Run: headless pygame with SDL's dummy video driver; simulated clock (each Clock.tick advances the game by its frame time, no real sleeping); random seed 0; keys injected as events and as key.get_pressed() state; no mouse input.
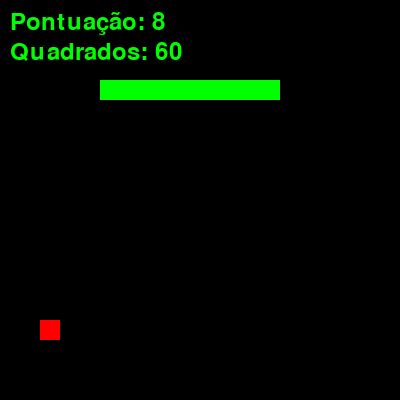
Frame 1 of 4 · flips 1–60 · no input
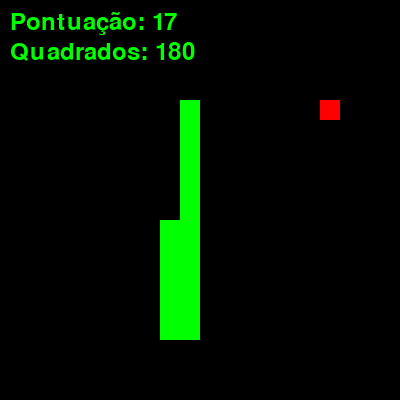
Frame 2 of 4 · flips 61–180 · tapped SPACE, RETURN · held RIGHT (→), D
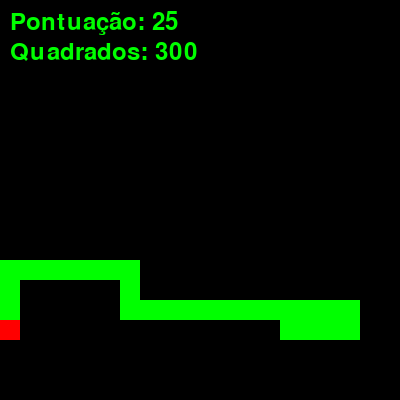
Frame 3 of 4 · flips 181–300 · held DOWN (↓), S
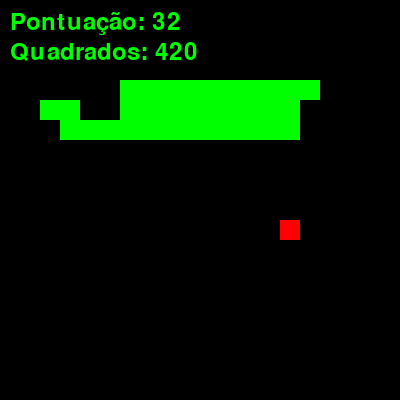
Frame 4 of 4 · flips 301–420 · held LEFT (←), A, UP (↑), W

The pygame program that drew these frames:

import pygame
import random
import sys
import heapq
sys.setrecursionlimit(2000)

LARGURA = 400
ALTURA = 400

FUNDO = (0, 0, 0)
PONTUACAO = (0, 255, 0)
COMIDA = (255, 0, 0)

TAMANHO = 20

FPS = 30

cobra_inicio_x = LARGURA // 2
cobra_inicio_y = ALTURA // 2

cobra_velocidade_x = 0
cobra_velocidade_y = TAMANHO

corpo_cobra = []
comprimento_cobra = 1

pilha_caminho = []

quadrados_percorridos = 0

def new_food():
    '''
    Função para gerar uma nova posição para a comida
    '''
    while True:
        comida_x = round(random.randrange(0, LARGURA - TAMANHO) / TAMANHO) * TAMANHO
        comida_y = round(random.randrange(0, ALTURA - TAMANHO) / TAMANHO) * TAMANHO
        # Verifica se a nova posição não está no corpo da cobra
        if (comida_x, comida_y) not in corpo_cobra:
            return comida_x, comida_y

def heuristica(x1, y1, x2, y2):
    '''
    Função heurística para calcular a distância entre dois pontos

    :param x1: coordenada x do ponto 1
    :param y1: coordenada y do ponto 1
    :param x2: coordenada x do ponto 2
    :param y2: coordenada y do ponto 2
    '''
    return abs(x1 - x2) + abs(y1 - y2)

def a_star(cobra_x, cobra_y, destino_x, destino_y):
    '''
    Função para calcular o caminho entre a cabeça da cobra e a comida usando o algoritmo A*

    :param cobra_x: coordenada x da cabeça da cobra
    :param cobra_y: coordenada y da cabeça da cobra
    :param destino_x: coordenada x da comida
    :param destino_y: coordenada y da comida
    '''
    open_list = []
    closed_list = set()
    came_from = {}
    g_score = { (cobra_x, cobra_y): 0 }
    f_score = { (cobra_x, cobra_y): heuristica(cobra_x, cobra_y, destino_x, destino_y) }

    heapq.heappush(open_list, (f_score[(cobra_x, cobra_y)], (cobra_x, cobra_y)))

    movimentos = [(TAMANHO, 0), (-TAMANHO, 0), (0, TAMANHO), (0, -TAMANHO)]

    while open_list:
        _, current = heapq.heappop(open_list)
        current_x, current_y = current

        if current == (destino_x, destino_y):
            path = []
            while current in came_from:
                path.append(current)
                current = came_from[current]
            path.reverse()
            return path

        closed_list.add(current)

        for movimento in movimentos:
            nova_x = current_x + movimento[0]
            nova_y = current_y + movimento[1]

            if nova_x >= LARGURA or nova_x < 0 or nova_y >= ALTURA or nova_y < 0:
                continue

            if (nova_x, nova_y) in corpo_cobra or (nova_x, nova_y) in closed_list:
                continue

            tentative_g_score = g_score.get(current, float('inf')) + TAMANHO
            if (nova_x, nova_y) not in g_score or tentative_g_score < g_score[(nova_x, nova_y)]:
                came_from[(nova_x, nova_y)] = current
                g_score[(nova_x, nova_y)] = tentative_g_score
                f_score[(nova_x, nova_y)] = tentative_g_score + heuristica(nova_x, nova_y, destino_x, destino_y)
                heapq.heappush(open_list, (f_score[(nova_x, nova_y)], (nova_x, nova_y)))

    return []

def mover_cobra():
    '''
    Função para mover a cobra
    '''
    global cobra_inicio_x, cobra_inicio_y, pilha_caminho, jogo_em_andamento, quadrados_percorridos

    movimentos = [(TAMANHO, 0), (-TAMANHO, 0), (0, TAMANHO), (0, -TAMANHO)]

    valida_colisão = corpo_cobra.copy()
    if len(valida_colisão) > 0:
        valida_colisão.pop(-1)
    if (cobra_inicio_x, cobra_inicio_y) in valida_colisão:
        jogo_em_andamento = False
        return

    if cobra_inicio_x >= LARGURA or cobra_inicio_x < 0 or cobra_inicio_y >= ALTURA or cobra_inicio_y < 0:
        jogo_em_andamento = False
        return

    if pilha_caminho:
        proximo_x, proximo_y = pilha_caminho.pop(0)
        cobra_inicio_x = proximo_x
        cobra_inicio_y = proximo_y
    else:
        pilha_caminho = a_star(cobra_inicio_x, cobra_inicio_y, comida_x, comida_y)
        if not pilha_caminho:
            for movimento in movimentos:
                nova_x = cobra_inicio_x + movimento[0]
                nova_y = cobra_inicio_y + movimento[1]

                if (
                    0 <= nova_x < LARGURA and
                    0 <= nova_y < ALTURA and
                    (nova_x, nova_y) not in corpo_cobra
                ):
                    cobra_inicio_x = nova_x
                    cobra_inicio_y = nova_y
                    break

    corpo_cobra.append((cobra_inicio_x, cobra_inicio_y))
    if len(corpo_cobra) > comprimento_cobra:
        del corpo_cobra[0]
    quadrados_percorridos += 1

def mostrar_pontuacao():
    '''
    Função para mostrar a pontuação na tela
    '''
    texto_pontuacao = fonte.render("Pontuação: " + str(pontuacao), True, PONTUACAO)
    tela.blit(texto_pontuacao, (10, 10))

    texto_quadrados = fonte.render("Quadrados: " + str(quadrados_percorridos), True, PONTUACAO)
    tela.blit(texto_quadrados, (10, 40))

pygame.init()

comida_x, comida_y = new_food()

tela = pygame.display.set_mode((LARGURA, ALTURA))
pygame.display.set_caption("Cobrinha A*")

controle_fps = pygame.time.Clock()

pontuacao = 0
fonte = pygame.font.Font(None, 36)

jogo_em_andamento = True
pilha_caminho = []
while jogo_em_andamento:
    for evento in pygame.event.get():
        if evento.type == pygame.QUIT:
            jogo_em_andamento = False

    mover_cobra()

    if cobra_inicio_x == comida_x and cobra_inicio_y == comida_y:
        comida_x, comida_y = new_food()
        comprimento_cobra += 1
        pontuacao += 1
        pilha_caminho = a_star(cobra_inicio_x, cobra_inicio_y, comida_x, comida_y)

    tela.fill(FUNDO)
    mostrar_pontuacao()

    for segmento in corpo_cobra:
        pygame.draw.rect(tela, PONTUACAO, [segmento[0], segmento[1], TAMANHO, TAMANHO])

    pygame.draw.rect(tela, COMIDA, [comida_x, comida_y, TAMANHO, TAMANHO])
    pygame.display.update()
    controle_fps.tick(FPS)
    
print("Pontuacao Total: ", pontuacao)
print("Quantidade de Quadrados: ", quadrados_percorridos)

pygame.quit()
